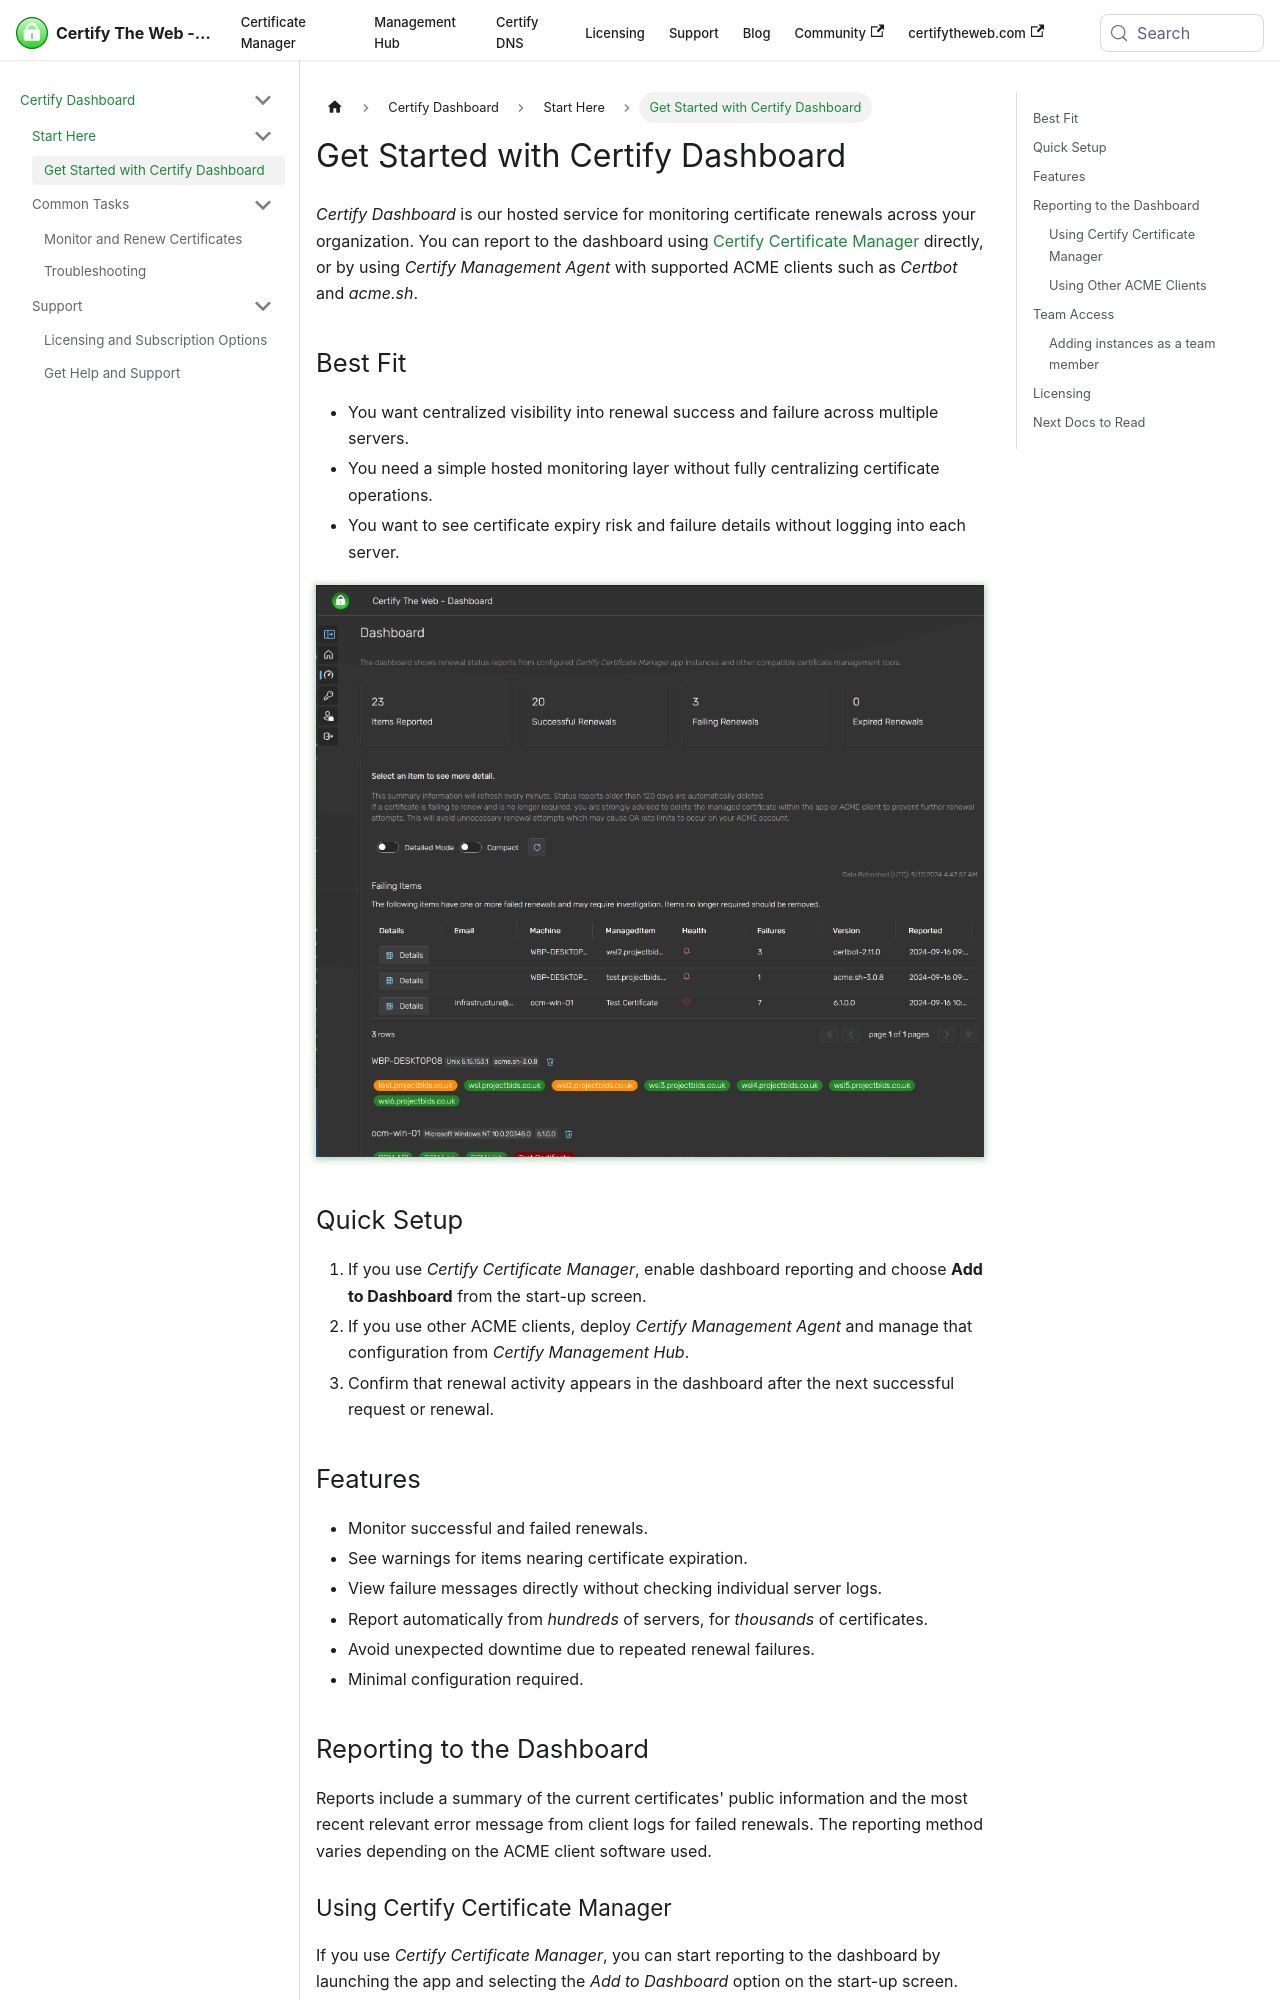

repository: webprofusion/certify-docs · page: docs/dashboard/index.html · generator: docusaurus

---
title: Get Started with Certify Dashboard
description: Use Certify Dashboard to monitor certificate renewals across servers, understand reporting sources, and decide when to add Hub or Agent components.
---

# Get Started with Certify Dashboard

*Certify Dashboard* is our hosted service for monitoring certificate renewals across your organization. You can report to the dashboard using [Certify Certificate Manager](/docs/intro) directly, or by using *Certify Management Agent* with supported ACME clients such as *Certbot* and *acme.sh*.

## Best Fit

- You want centralized visibility into renewal success and failure across multiple servers.
- You need a simple hosted monitoring layer without fully centralizing certificate operations.
- You want to see certificate expiry risk and failure details without logging into each server.

![Dashboard](/assets/screens/dashboard/dashboard_example.png)

## Quick Setup

1. If you use *Certify Certificate Manager*, enable dashboard reporting and choose **Add to Dashboard** from the start-up screen.
2. If you use other ACME clients, deploy *Certify Management Agent* and manage that configuration from *Certify Management Hub*.
3. Confirm that renewal activity appears in the dashboard after the next successful request or renewal.

## Features
- Monitor successful and failed renewals.
- See warnings for items nearing certificate expiration.
- View failure messages directly without checking individual server logs.
- Report automatically from *hundreds* of servers, for *thousands* of certificates.
- Avoid unexpected downtime due to repeated renewal failures.
- Minimal configuration required.

## Reporting to the Dashboard
Reports include a summary of the current certificates' public information and the most recent relevant error message from client logs for failed renewals. The reporting method varies depending on the ACME client software used.
